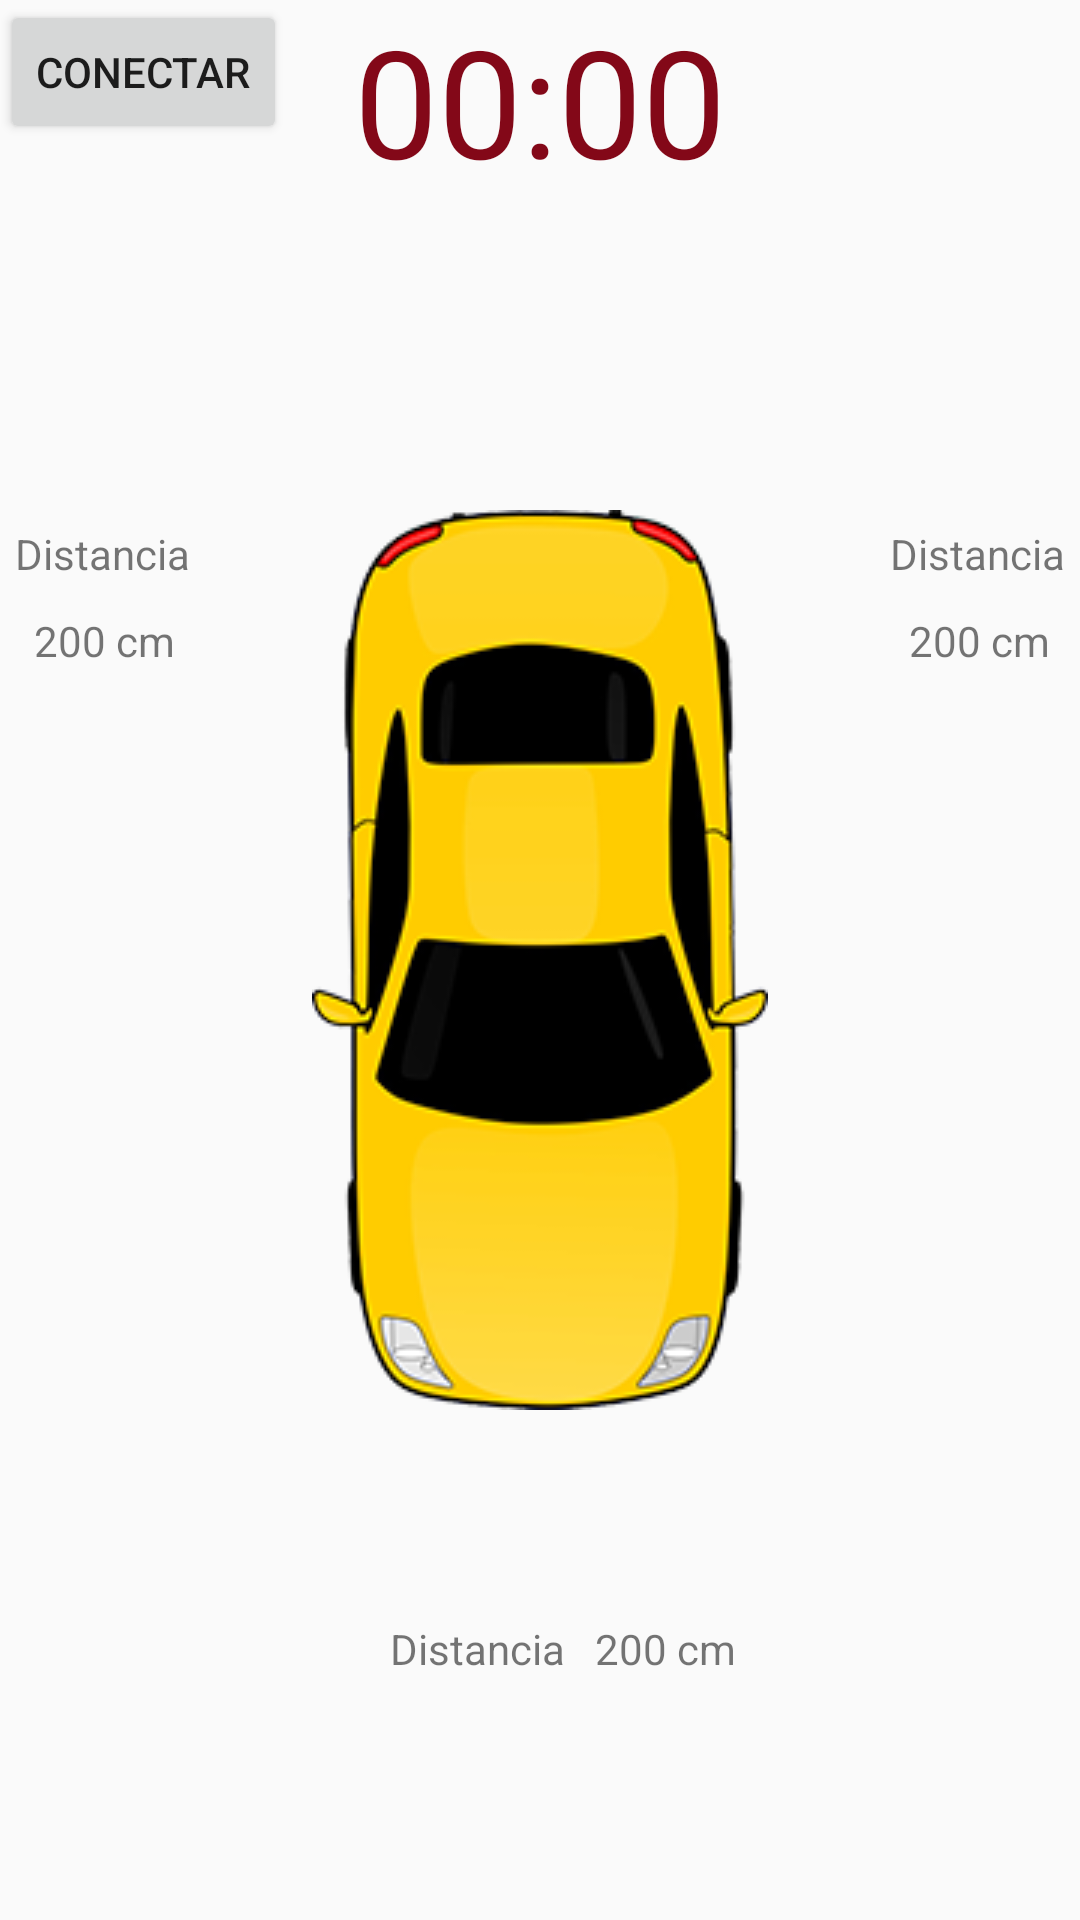

Reconstruct the res/layout file that produces this screen, plus the resources it refers to.
<!-- AndroidManifest.xml: application theme AppTheme -->
<!-- res/layout/activity_user_interfaz.xml -->
<?xml version="1.0" encoding="utf-8"?>
<RelativeLayout xmlns:android="http://schemas.android.com/apk/res/android"
    xmlns:app="http://schemas.android.com/apk/res-auto"
    xmlns:tools="http://schemas.android.com/tools"
    android:layout_width="match_parent"
    android:layout_height="match_parent"
    tools:context=".actividades.UserInterfaz">


    <ImageView
        android:id="@+id/idAutoImagen"
        android:layout_width="wrap_content"
        android:layout_height="wrap_content"
        android:layout_centerInParent="true"
        android:src="@drawable/auto" />

    <TextView
        android:id="@+id/idTimer"
        style="@style/timer"
        android:layout_width="wrap_content"
        android:layout_height="wrap_content"
        android:layout_alignParentTop="true"
        android:layout_centerHorizontal="true"
        android:fontFamily="@font/timer2"
        android:text="@string/timer" />

    <ImageView
        android:id="@+id/idLedLeftImagen"
        android:layout_width="50dp"
        android:layout_height="50dp"
        android:layout_above="@+id/idAutoImagen"
        android:layout_toStartOf="@+id/idAutoImagen"
        android:src="@drawable/led_off" />

    <TextView
        android:id="@+id/idDistanciaLeftTitulo"
        android:layout_width="wrap_content"
        android:layout_height="wrap_content"
        android:layout_alignParentStart="true"
        android:layout_alignTop="@+id/idAutoImagen"
        android:text="@string/Distancia"
        android:layout_margin="5dp"/>

    <TextView
        android:id="@+id/idDistanciaLeft"
        android:layout_width="wrap_content"
        android:layout_height="wrap_content"
        android:layout_alignEnd="@+id/idDistanciaLeftTitulo"
        android:layout_below="@+id/idDistanciaLeftTitulo"
        android:layout_marginTop="10dp"
        android:text="@string/ejemploDistancia"
        android:layout_margin="5dp"/>


    <ImageView
        android:id="@+id/idLedRightImagen"
        android:layout_width="50dp"
        android:layout_height="50dp"
        android:layout_above="@+id/idAutoImagen"
        android:layout_toEndOf="@+id/idAutoImagen"
        android:src="@drawable/led_off" />

    <TextView
        android:id="@+id/idDistanciaRightTitulo"
        android:layout_width="wrap_content"
        android:layout_height="wrap_content"
        android:layout_alignParentEnd="true"
        android:layout_alignTop="@+id/idAutoImagen"
        android:text="@string/Distancia"
        android:layout_margin="5dp"/>

    <TextView
        android:id="@+id/idDistanciaRight"
        android:layout_width="wrap_content"
        android:layout_height="wrap_content"
        android:layout_alignEnd="@+id/idDistanciaRightTitulo"
        android:layout_below="@+id/idDistanciaRightTitulo"
        android:layout_marginTop="10dp"
        android:text="@string/ejemploDistancia"
        android:layout_margin="5dp"/>



    <ImageView
        android:id="@+id/idLedFrontImagen"
        android:layout_width="50dp"
        android:layout_height="50dp"
        android:layout_below="@+id/idAutoImagen"
        android:layout_marginTop="10dp"
        android:layout_centerHorizontal="true"
        android:src="@drawable/led_off" />

    <TextView
        android:id="@+id/idDistanciaFrontTitulo"
        android:layout_width="wrap_content"
        android:layout_height="wrap_content"
        android:layout_alignParentStart="true"
        android:layout_below="@+id/idLedFrontImagen"
        android:layout_marginStart="130dp"
        android:layout_marginTop="10dp"
        android:text="@string/Distancia"
/>

    <TextView
        android:id="@+id/idDistanciaFront"
        android:layout_width="wrap_content"
        android:layout_height="wrap_content"
        android:layout_alignTop="@+id/idDistanciaFrontTitulo"
        android:layout_toRightOf="@id/idDistanciaFrontTitulo"
        android:layout_marginLeft="10dp"
        android:text="@string/ejemploDistancia"
/>
    <Button
        android:layout_width="wrap_content"
        android:layout_height="wrap_content"
        android:id="@+id/idConectarBT"
        android:text="Conectar"/>



</RelativeLayout>
<!-- resources referenced by this layout -->
<resources>
  <!-- drawable auto: png bitmap (drawable, 38928 bytes) -->
  <string name="Distancia">Distancia</string>
  <string name="ejemploDistancia">200 cm</string>
  <string name="timer">00:00</string>
  <style name="timer">
          <item name="android:textSize">50sp</item>
          <item name="android:textColor">@color/colorTimer</item>
  
  
      </style>
  <style name="AppTheme" parent="Theme.AppCompat.Light.DarkActionBar">
          
          <item name="colorPrimary">@color/colorPrimary</item>
          <item name="colorPrimaryDark">@color/colorPrimaryDark</item>
          <item name="colorAccent">@color/colorAccent</item>
      </style>
  <color name="colorTimer">#830818</color>
  <color name="colorPrimary">#3F51B5</color>
  <color name="colorPrimaryDark">#303F9F</color>
  <color name="colorAccent">#FF4081</color>
</resources>
